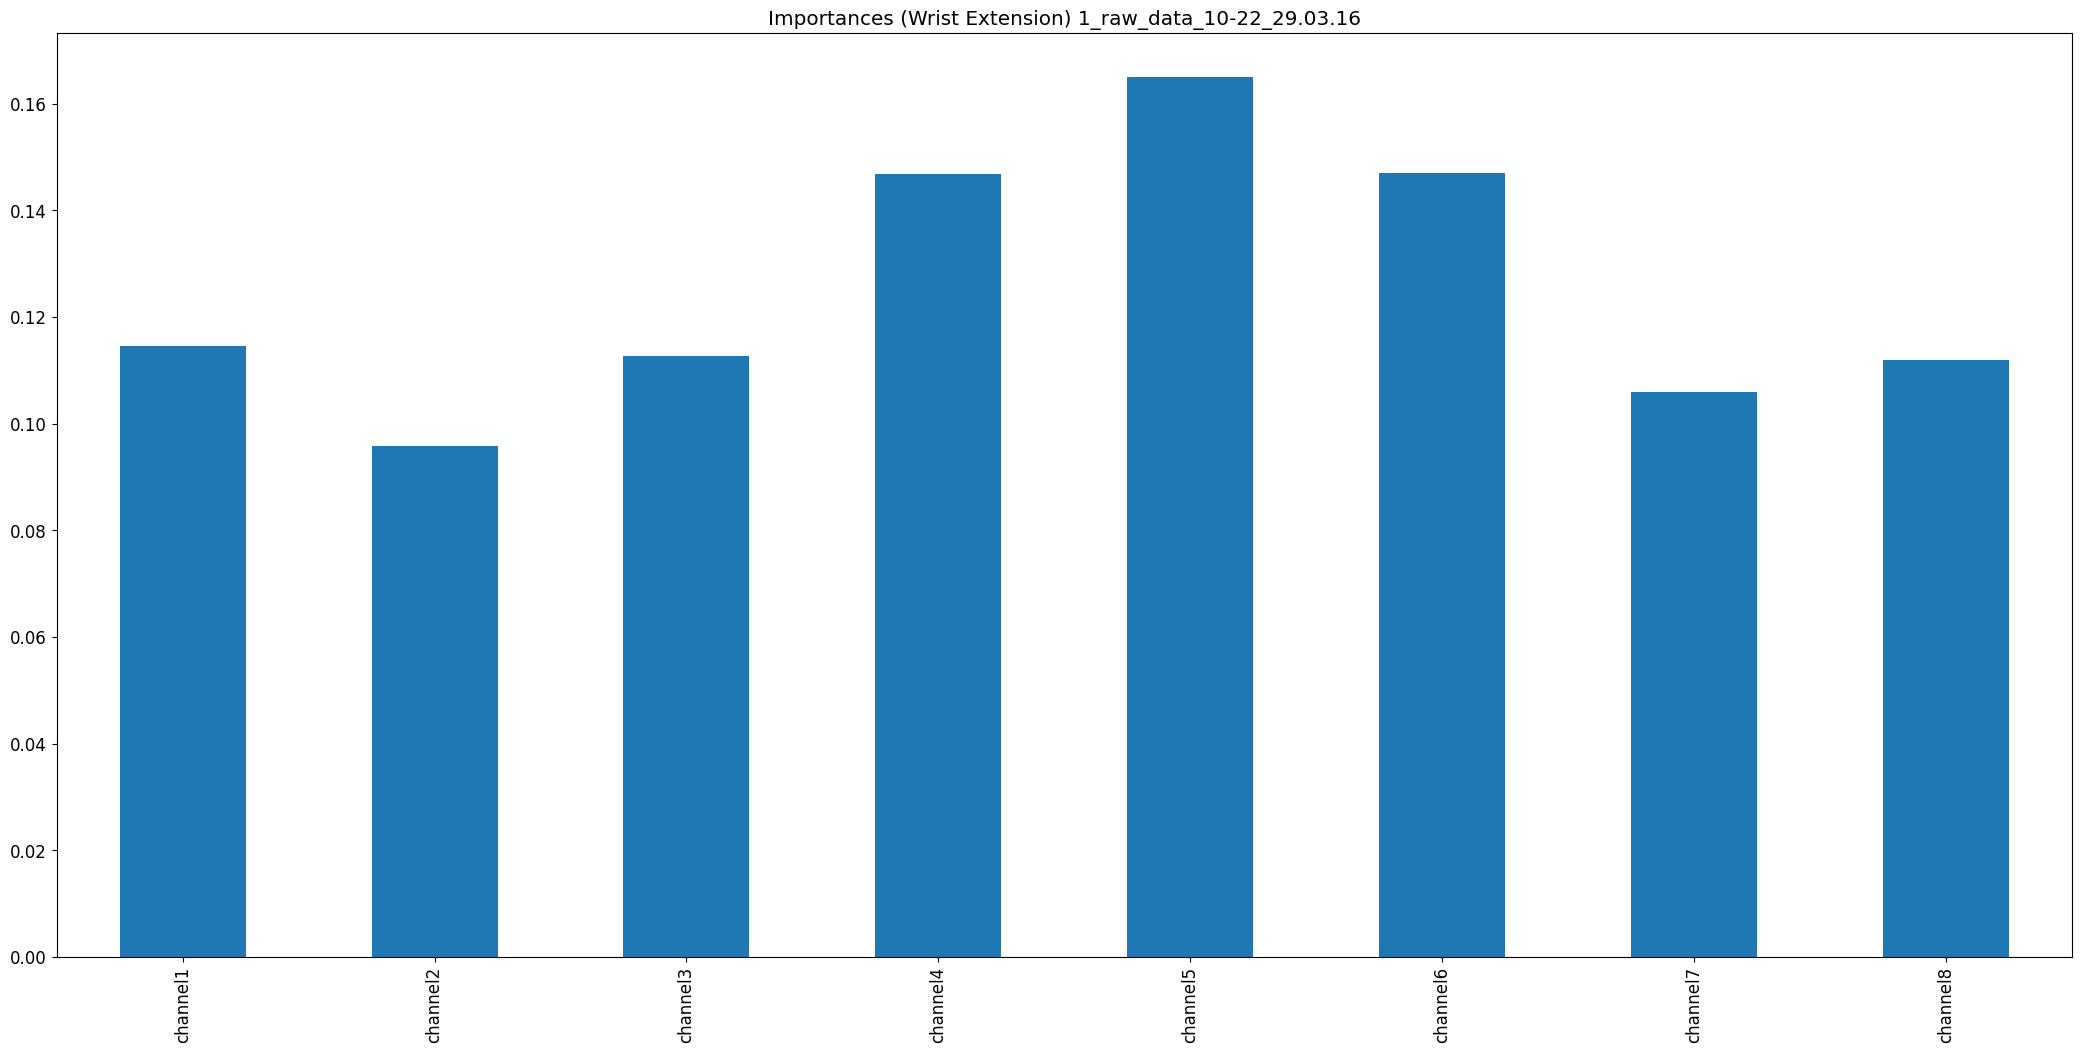

Data behind this chart, as committed beside it:
, 0
channel1, 0.1146
channel2, 0.09582
channel3, 0.1127
channel4, 0.1468
channel5, 0.165
channel6, 0.1471
channel7, 0.1059
channel8, 0.112
